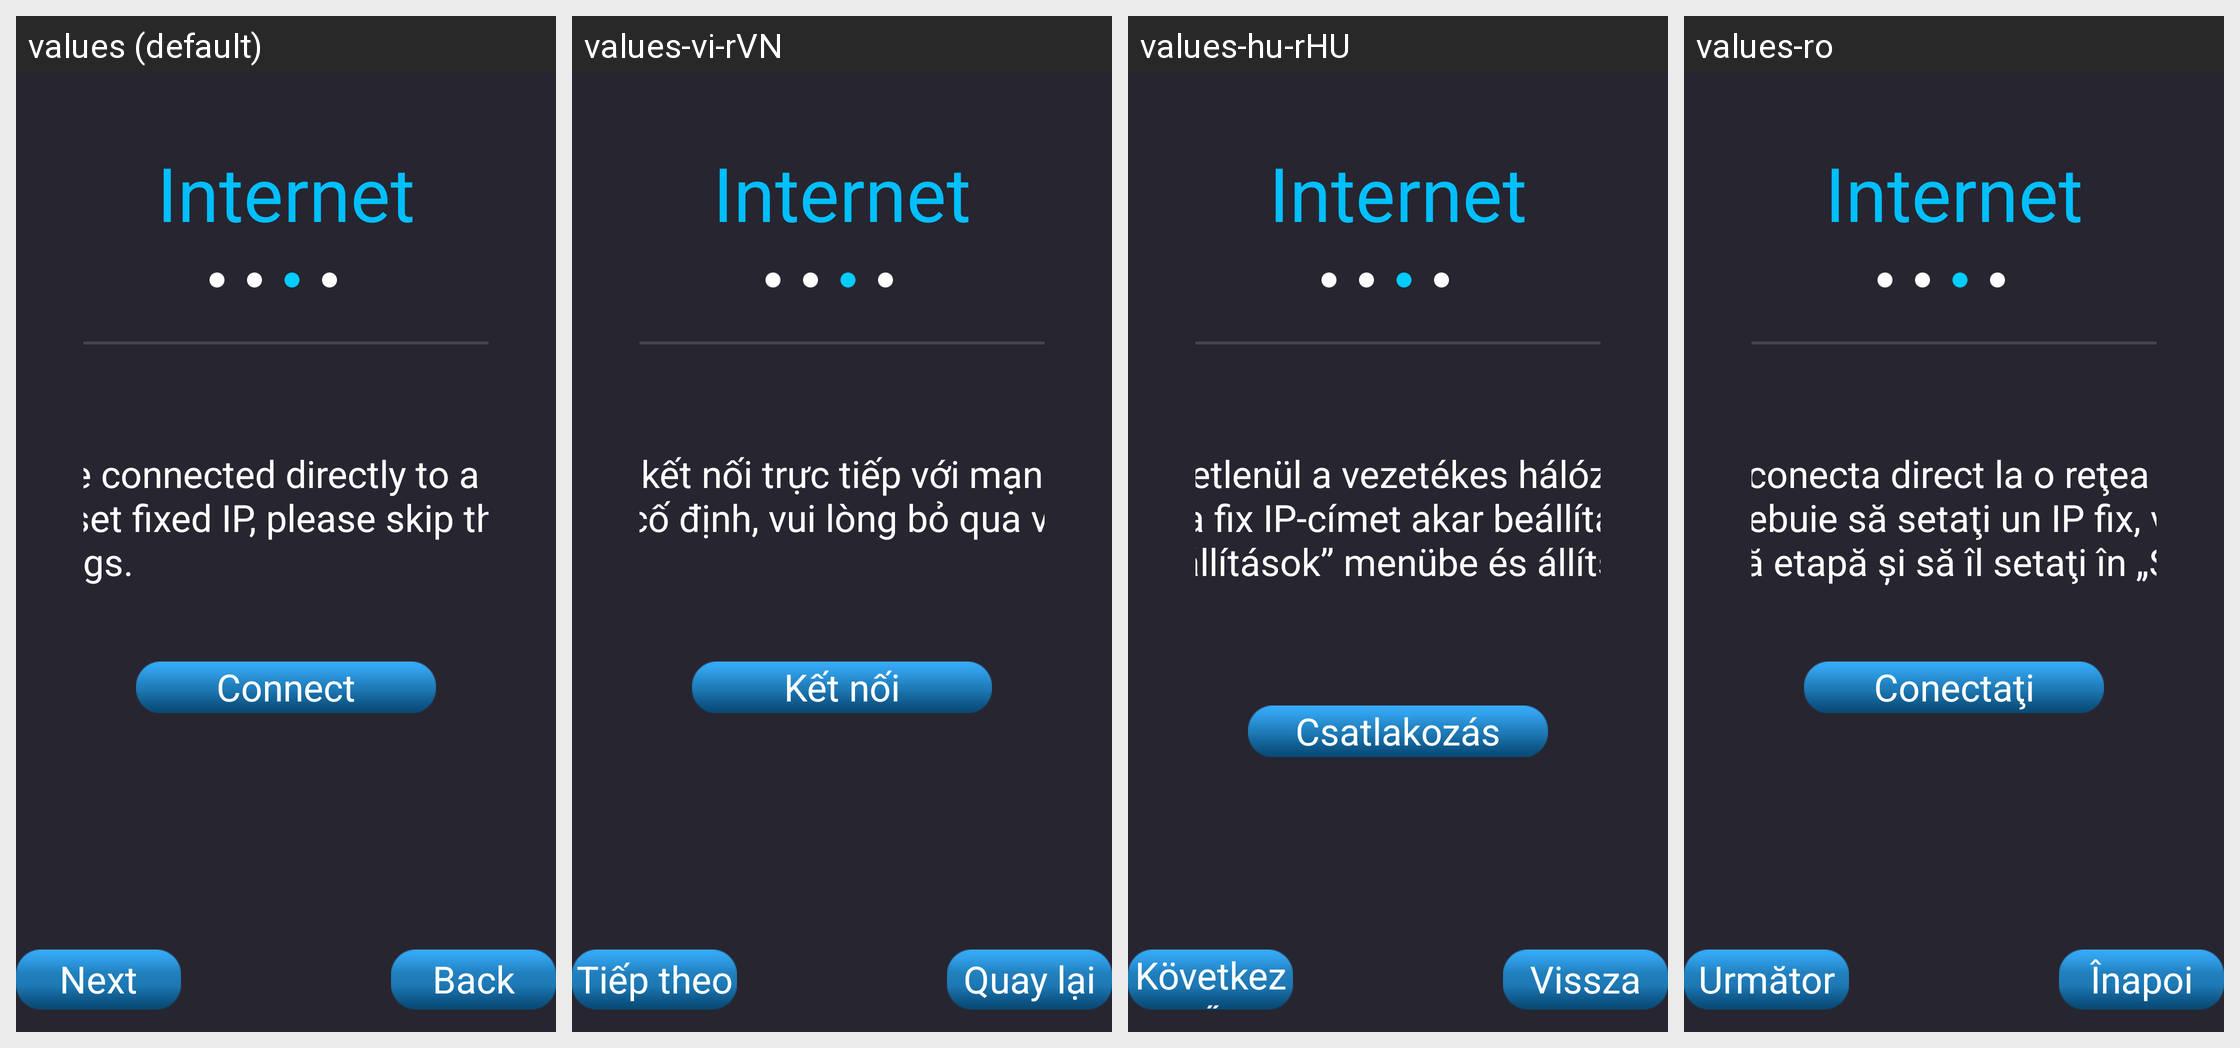

This grid shows one Android layout under several languages. Give, for every string resource on the screen, its name, the default text and each shown locale's text.
Android screen res/layout/page_wire_auto.xml rendered under 4 locales, left to right: values (default), values-vi-rVN, values-hu-rHU, values-ro. Device: Nexus 5 (rendered at 1080×1920; each locale shown at half size, 540×960, under a caption strip naming it); theme AppTheme.
Other locales in the repository, not shown: values-ar, values-cs, values-da, values-de, values-el, values-es, values-fa, values-fi, values-fr, values-it, values-ja, values-ko, values-nb, values-nl, values-pl, values-pt-rBR, values-ru, values-sv, values-th-rTH, values-tr, values-zh-rCN, values-zh-rTW.
Strings drawn on this screen, with the default value and each locale's value (text and hints the layout hard-codes, and strings that could not be matched under every locale, appear in the picture but are not listed):

Internet_title
  values: Internet
  values-vi-rVN: Internet
  values-hu-rHU: Internet
  values-ro: Internet

wire_connect_prompt
  values: Network will be connected directly to a wired network, if you need to set fixed IP, please skip then set in the Network Settings.
  values-vi-rVN: Mạng sẽ được kết nối trực tiếp với mạng có dây, nếu cần cài đặt IP cố định, vui lòng bỏ qua và cài đặt trong Cài đặt mạng.
  values-hu-rHU: A hálózat közvetlenül a vezetékes hálózathoz fog csatlakozni. Ha fix IP-címet akar beállítani, ugorjon a „Hálózati beállítások” menübe és állítsa be a hálózatot.
  values-ro: Reţeaua se va conecta direct la o reţea cu fir, iar în cazul în care trebuie să setaţi un IP fix, vă rugăm să omiteţi această etapă şi să îl setaţi în „Setări reţea”.

connect
  values: Connect
  values-vi-rVN: Kết nối
  values-hu-rHU: Csatlakozás
  values-ro: Conectaţi

back
  values: Back
  values-vi-rVN: Quay lại
  values-hu-rHU: Vissza
  values-ro: Înapoi

next
  values: Next
  values-vi-rVN: Tiếp theo
  values-hu-rHU: Következő
  values-ro: Următor
